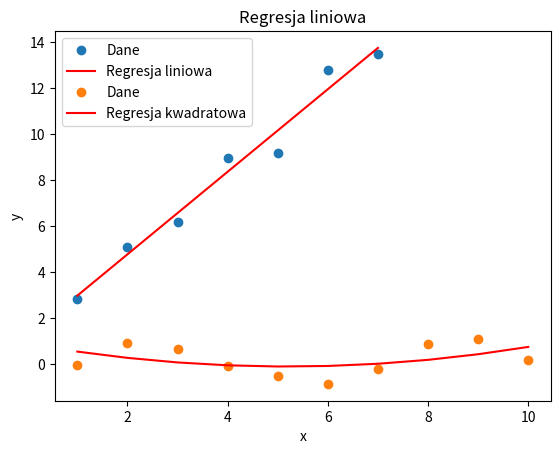

The script that saved this image:
import numpy as np
import matplotlib.pyplot as plt

class LinearRegression():
    def __init__(self,xi,yi):
        self.xi = xi
        self.yi = yi
        
    def ols(self):
        self.x = self.xi.reshape(-1, 1)
        self.y = self.yi.reshape(-1, 1)
        ones = np.ones((self.x.shape[0], 1))
        self.x = np.hstack([ones, self.x])
        self.w = np.linalg.inv(self.x.T @ self.x) @ self.x.T @ self.y
        self.w = self.w.flatten()
        return self.w
    
    def mse(self):
        return np.mean((self.yi - (self.w[0] + self.w[1] * self.xi))**2)
    
    def plot_regression(self):
        plt.plot(self.xi, self.yi, 'o', label='Dane')
        plt.plot(self.xi, self.w[0] + self.w[1] * self.xi, label='Regresja liniowa', color='red')
        plt.xlabel('x')
        plt.ylabel('y')
        plt.title('Regresja liniowa')
        plt.legend()
        plt.grid()
        plt.show()


class NonLinearRegression:
    def __init__(self,xi,yi):
        self.xi = xi
        self.yi = yi
        
    def ols(self):
        self.x = self.xi.reshape(-1, 1)
        self.y = self.yi.reshape(-1, 1)
        ones = np.ones((self.x.shape[0], 1))
        self.x = np.hstack([ones, self.x, self.x**2])
        self.w = np.linalg.inv(self.x.T @ self.x) @ self.x.T @ self.y
        self.w = self.w.flatten()
        return self.w
    
    def mse(self):
        return np.mean((self.yi - (self.w[0] + self.w[1] * self.xi + self.w[2] * self.xi**2))**2)

    def plot_regression(self):
        plt.plot(self.xi, self.yi, 'o', label='Dane')
        plt.plot(self.xi, self.w[0] + self.w[1] * self.xi + self.w[2] * self.xi**2, label='Regresja kwadratowa', color='red')
        plt.xlabel('x')
        plt.ylabel('y')
        plt.title('Regresja liniowa')
        plt.legend()
        plt.grid()
        plt.show()


def main():
    xi = np.array([1, 2, 3, 4, 5, 6, 7])
    yi = np.array([2.84, 5.1, 6.2, 8.95, 9.18, 12.79, 13.47])

    model = LinearRegression(xi,yi)
    w = model.ols()
    mse = model.mse()
    print(f"w0: {w[0]}, w1: {w[1]}")
    print(f"MSE: {mse}")
    model.plot_regression()

    xi = np.array([1, 2, 3, 4, 5, 6, 7, 8, 9, 10])
    yi = np.array([-0.05, 0.94, 0.64, -0.07, -0.52, -0.86, -0.22, 0.89, 1.11, 0.18])

    model2 = NonLinearRegression(xi,yi)
    w = model2.ols()
    mse = model2.mse()
    print(f"w0: {w[0]}, w1: {w[1]}, w2: {w[2]}")
    print(f"MSE: {mse}")
    model2.plot_regression()

if __name__ == "__main__":
    main()











